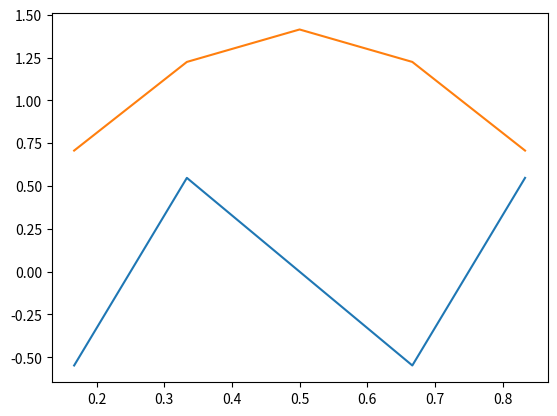

The matplotlib source for this figure:
from numpy import zeros, linalg, linspace, sqrt, sin, pi
import matplotlib.pyplot as mp
A = zeros([5, 5])

n = 0
while n <= 5 - 1:
    A[n, n] = 2
    n = n + 1

n = 0
while n <= 3:
    A[n, n + 1] = 1
    A[n + 1, n] = 1
    n = n + 1

H = (1 / (2 * (1 / (5 - 1)) ** 2)) * A
dx = 5/(5+1)

(V, D) = linalg.eig(H)
B = D[:, [4]]
C = sqrt(sum(B**2)*dx)
E = B/C
x = linspace(1/(5+1), 5/(5+1), 5)


def y(x):
    y = sqrt(2) * sin(pi * x)
    return y


mp.plot(x, E)  # Blue Graph
mp.plot(x, y(x))  # Orange Graph
mp.show()
